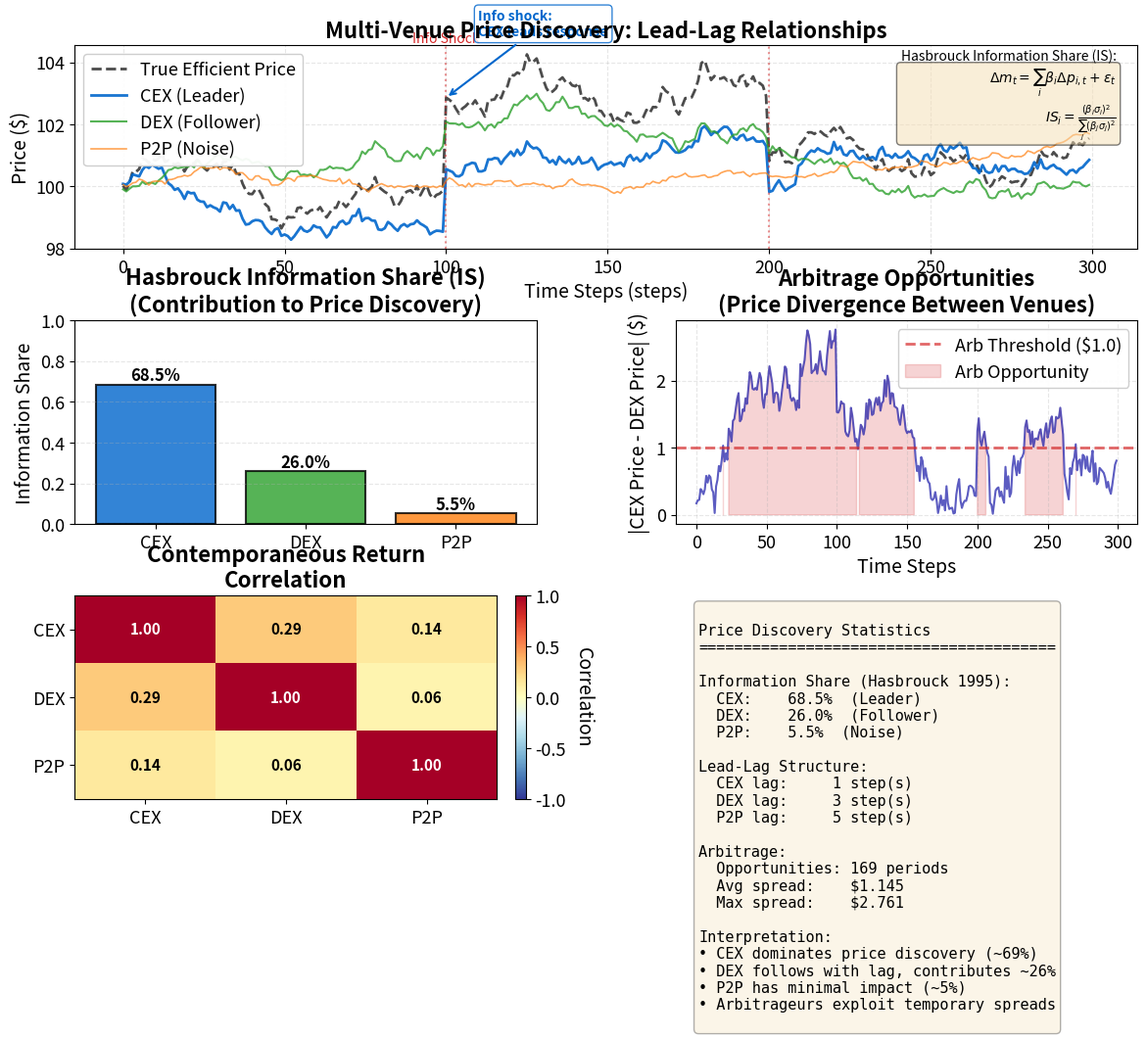

The matplotlib source for this figure: (Note: this script raises an exception after producing the figure.)
"""Price Discovery in Fragmented Markets: Information Share (IS)

Economic Model:
  OLS: $\\Delta m_t = \\beta_1 \\Delta p_{CEX,t} + \\beta_2 \\Delta p_{DEX,t} + \\beta_3 \\Delta p_{P2P,t} + \\varepsilon_t$
  Information Share: $IS_i = (\\beta_i \\cdot \\sigma_i)^2 / \\sum_j (\\beta_j \\cdot \\sigma_j)^2$
  Lead-lag: CEX (1 step), DEX (3 steps), P2P (5 steps)

Citation: Hasbrouck (1995) - One Security, Many Markets
"""
import matplotlib.pyplot as plt
import numpy as np
from pathlib import Path

np.random.seed(42)

plt.rcParams.update({
    'font.size': 14, 'axes.labelsize': 14, 'axes.titlesize': 16,
    'xtick.labelsize': 13, 'ytick.labelsize': 13, 'legend.fontsize': 13,
    'figure.figsize': (14, 10), 'figure.dpi': 150
})

MLPURPLE = '#3333B2'
MLBLUE = '#0066CC'
MLORANGE = '#FF7F0E'
MLGREEN = '#2CA02C'
MLRED = '#D62728'
MLLAVENDER = '#ADADE0'

# Simulate multi-venue trading: CEX (leader), DEX (follower), P2P (noise)
# DGP: each venue has an independent information factor; the efficient price
# is the sum of all three.  This avoids the squared-correlation bias that
# inflates correlated venues (Hasbrouck 1995 critique).
steps = 300

# Independent information factors per venue (orthogonal by construction)
f_cex = np.random.normal(0, 0.145, steps)  # CEX-specific info
f_dex = np.random.normal(0, 0.115, steps)  # DEX-specific info
f_p2p = np.random.normal(0, 0.058, steps)  # P2P-specific info

# Information events
f_cex[100] = 2.0;  f_dex[100] = 0.8;  f_p2p[100] = 0.2   # Event 1
f_cex[200] = -1.5; f_dex[200] = -0.5; f_p2p[200] = -0.1  # Event 2

# True efficient price: sum of all venue information
ret_true = f_cex + f_dex + f_p2p
true_price = 100 + np.cumsum(ret_true)

# Venue 1: CEX - observes its own factor + small noise
cex_lag = 1
price_cex = 100 + np.cumsum(f_cex + np.random.normal(0, 0.015, steps))

# Venue 2: DEX - observes its own factor + small noise
dex_lag = 3
price_dex = 100 + np.cumsum(f_dex + np.random.normal(0, 0.015, steps))

# Venue 3: P2P - observes its own factor + small noise
p2p_lag = 5
price_p2p = 100 + np.cumsum(f_p2p + np.random.normal(0, 0.015, steps))

# Calculate Hasbrouck Information Share
# IS_i = variance contribution of venue i to common efficient price
# Approximate using variance decomposition of price innovations

# Price changes (returns)
returns_cex = np.diff(price_cex)
returns_dex = np.diff(price_dex)
returns_p2p = np.diff(price_p2p)
returns_true = np.diff(true_price)

# Covariance matrix of returns
returns_matrix = np.vstack([returns_cex, returns_dex, returns_p2p])
cov_matrix = np.cov(returns_matrix)

# Hasbrouck Information Share via OLS regression
# Regress efficient-price returns on venue returns:
#   delta_m[t] = beta_1*delta_cex[t] + beta_2*delta_dex[t] + beta_3*delta_p2p[t] + eps
# IS_i = (beta_i * std_i)^2 / sum_j (beta_j * std_j)^2

X = np.column_stack([returns_cex, returns_dex, returns_p2p])  # (T-1, 3)
y = returns_true  # (T-1,)
betas, _, _, _ = np.linalg.lstsq(X, y, rcond=None)

std_cex = np.std(returns_cex)
std_dex = np.std(returns_dex)
std_p2p = np.std(returns_p2p)

# Information share: (beta_i * sigma_i)^2 normalised
is_raw = np.array([(betas[0] * std_cex)**2,
                    (betas[1] * std_dex)**2,
                    (betas[2] * std_p2p)**2])
is_normalised = is_raw / is_raw.sum()

info_share = {
    'CEX': is_normalised[0],
    'DEX': is_normalised[1],
    'P2P': is_normalised[2]
}

# Identify arbitrage opportunities (price divergence > threshold)
arb_threshold = 1.0
arb_cex_dex = np.abs(price_cex - price_dex)
arb_opportunities = np.where(arb_cex_dex > arb_threshold)[0]

# Create comprehensive figure
fig = plt.figure(figsize=(14, 10))
gs = fig.add_gridspec(3, 2, hspace=0.35, wspace=0.3)

# Panel 1: Price series across venues (lead-lag relationship)
ax1 = fig.add_subplot(gs[0, :])
time = np.arange(steps)
ax1.plot(time, true_price, label='True Efficient Price', color='black', linewidth=2, linestyle='--', alpha=0.7)
ax1.plot(time, price_cex, label='CEX (Leader)', color=MLBLUE, linewidth=2, alpha=0.9)
ax1.plot(time, price_dex, label='DEX (Follower)', color=MLGREEN, linewidth=1.5, alpha=0.8)
ax1.plot(time, price_p2p, label='P2P (Noise)', color=MLORANGE, linewidth=1.2, alpha=0.7)

# Mark information shocks
ax1.axvline(x=100, color=MLRED, linestyle=':', alpha=0.5, linewidth=1.5)
ax1.axvline(x=200, color=MLRED, linestyle=':', alpha=0.5, linewidth=1.5)
ax1.text(100, ax1.get_ylim()[1], 'Info Shock', ha='center', va='bottom', fontsize=10, color=MLRED)

ax1.set_xlabel('Time Steps (steps)')
ax1.set_ylabel('Price ($)')
ax1.set_title('Multi-Venue Price Discovery: Lead-Lag Relationships', fontweight='bold')
ax1.legend(loc='upper left', framealpha=0.95)
ax1.grid(alpha=0.3, linestyle='--')

# B5: Add annotation highlighting information shock response
ax1.annotate('Info shock:\nCEX leads response',
            xy=(100, true_price[100]), xytext=(110, true_price[100] + 2),
            fontsize=10, fontweight='bold', color=MLBLUE,
            arrowprops=dict(arrowstyle='->', color=MLBLUE, lw=1.5),
            bbox=dict(boxstyle='round,pad=0.3', facecolor='white', edgecolor=MLBLUE, alpha=0.8))

# Add information share formula annotation
ax1.text(0.98, 0.98, r'Hasbrouck Information Share (IS):' + '\n' +
         r'$\Delta m_t = \sum_i \beta_i \Delta p_{i,t} + \varepsilon_t$' + '\n' +
         r'$IS_i = \frac{(\beta_i \sigma_i)^2}{\sum_j (\beta_j \sigma_j)^2}$',
         transform=ax1.transAxes, fontsize=10,
         verticalalignment='top', horizontalalignment='right',
         bbox=dict(boxstyle='round', facecolor='wheat', alpha=0.5))

# Panel 2: Information Share by Venue
ax2 = fig.add_subplot(gs[1, 0])
venues = list(info_share.keys())
shares = list(info_share.values())
colors_bar = [MLBLUE, MLGREEN, MLORANGE]

bars = ax2.bar(venues, shares, color=colors_bar, alpha=0.8, edgecolor='black', linewidth=1.5)
ax2.set_ylabel('Information Share')
ax2.set_title('Hasbrouck Information Share (IS)\n(Contribution to Price Discovery)', fontweight='bold')
ax2.set_ylim(0, 1)
ax2.grid(axis='y', alpha=0.3, linestyle='--')

# Add percentage labels on bars
for bar, share in zip(bars, shares):
    height = bar.get_height()
    ax2.text(bar.get_x() + bar.get_width()/2., height,
            f'{share*100:.1f}%',
            ha='center', va='bottom', fontsize=12, fontweight='bold')

# Panel 3: Arbitrage Opportunities (CEX-DEX spread)
ax3 = fig.add_subplot(gs[1, 1])
ax3.plot(time, arb_cex_dex, color=MLPURPLE, linewidth=1.5, alpha=0.8)
ax3.axhline(y=arb_threshold, color=MLRED, linestyle='--', linewidth=2, alpha=0.7, label=f'Arb Threshold (${arb_threshold})')
ax3.fill_between(time, 0, arb_cex_dex, where=(arb_cex_dex > arb_threshold),
                 color=MLRED, alpha=0.2, label='Arb Opportunity')
ax3.set_xlabel('Time Steps')
ax3.set_ylabel('|CEX Price - DEX Price| ($)')
ax3.set_title('Arbitrage Opportunities\n(Price Divergence Between Venues)', fontweight='bold')
ax3.legend(loc='upper right', framealpha=0.95)
ax3.grid(alpha=0.3, linestyle='--')

# Panel 4: Cross-correlation heatmap (lead-lag structure)
ax4 = fig.add_subplot(gs[2, 0])
corr_matrix_full = np.corrcoef([returns_cex, returns_dex, returns_p2p])
im = ax4.imshow(corr_matrix_full, cmap='RdYlBu_r', vmin=-1, vmax=1, aspect='auto')
ax4.set_xticks([0, 1, 2])
ax4.set_yticks([0, 1, 2])
ax4.set_xticklabels(['CEX', 'DEX', 'P2P'])
ax4.set_yticklabels(['CEX', 'DEX', 'P2P'])
ax4.set_title('Contemporaneous Return\nCorrelation', fontweight='bold')

# Add correlation values
for i in range(3):
    for j in range(3):
        text_color = 'white' if abs(corr_matrix_full[i, j]) > 0.5 else 'black'
        ax4.text(j, i, f'{corr_matrix_full[i, j]:.2f}',
                ha="center", va="center", color=text_color, fontsize=11, fontweight='bold')

cbar = plt.colorbar(im, ax=ax4, fraction=0.046, pad=0.04)
cbar.set_label('Correlation', rotation=270, labelpad=20)

# Panel 5: Summary statistics
ax5 = fig.add_subplot(gs[2, 1])
ax5.axis('off')

summary_text = f"""
Price Discovery Statistics
{'='*40}

Information Share (Hasbrouck 1995):
  CEX:    {info_share['CEX']*100:.1f}%  (Leader)
  DEX:    {info_share['DEX']*100:.1f}%  (Follower)
  P2P:    {info_share['P2P']*100:.1f}%  (Noise)

Lead-Lag Structure:
  CEX lag:     {cex_lag} step(s)
  DEX lag:     {dex_lag} step(s)
  P2P lag:     {p2p_lag} step(s)

Arbitrage:
  Opportunities: {len(arb_opportunities)} periods
  Avg spread:    ${np.mean(arb_cex_dex):.3f}
  Max spread:    ${np.max(arb_cex_dex):.3f}

Interpretation:
• CEX dominates price discovery (~{info_share['CEX']*100:.0f}%)
• DEX follows with lag, contributes ~{info_share['DEX']*100:.0f}%
• P2P has minimal impact (~{info_share['P2P']*100:.0f}%)
• Arbitrageurs exploit temporary spreads
"""

ax5.text(0.05, 0.95, summary_text, transform=ax5.transAxes,
        fontsize=11, verticalalignment='top', family='monospace',
        bbox=dict(boxstyle='round', facecolor='wheat', alpha=0.3))

plt.savefig(Path(__file__).parent / 'chart.pdf', dpi=300, bbox_inches='tight')
plt.savefig(Path(__file__).parent / 'chart.png', dpi=150, bbox_inches='tight')
plt.close()
print("Chart saved to chart.pdf and chart.png")
